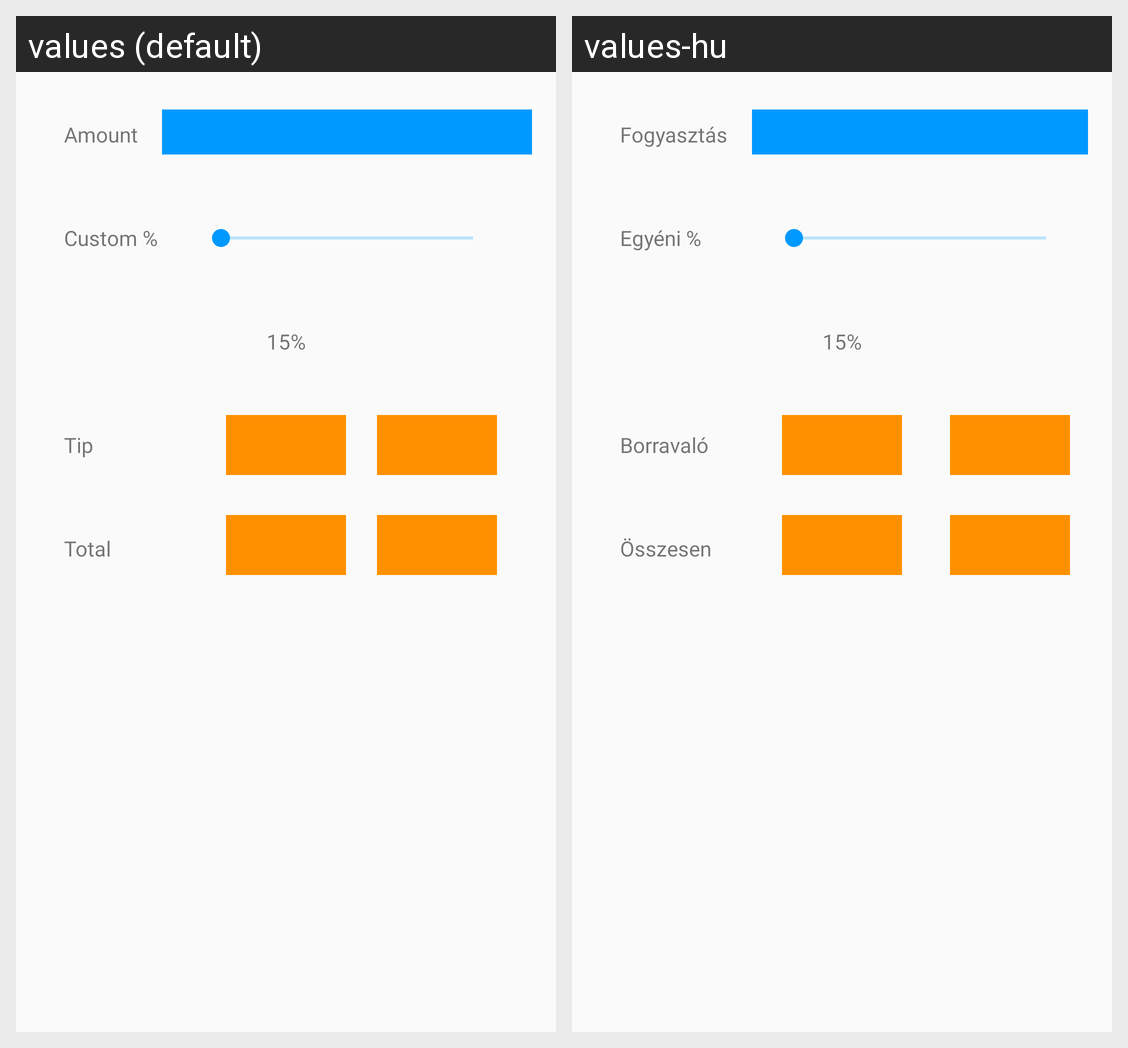

Locale-by-locale string values for the Android screen shown in this grid:
Android screen res/layout/variant.xml rendered under 2 locales, left to right: values (default), values-hu. Device: Nexus 5 (rendered at 1080×1920; each locale shown at half size, 540×960, under a caption strip naming it); theme AppTheme.
Strings drawn on this screen, with the default value and each locale's value (text and hints the layout hard-codes, and strings that could not be matched under every locale, appear in the picture but are not listed):

amount
  values: Amount
  values-hu: Fogyasztás

custom_percent
  values: Custom %
  values-hu: Egyéni %

default_percent_value
  values: 15%
  values-hu: 15%

tip
  values: Tip
  values-hu: Borravaló

total
  values: Total
  values-hu: Összesen
